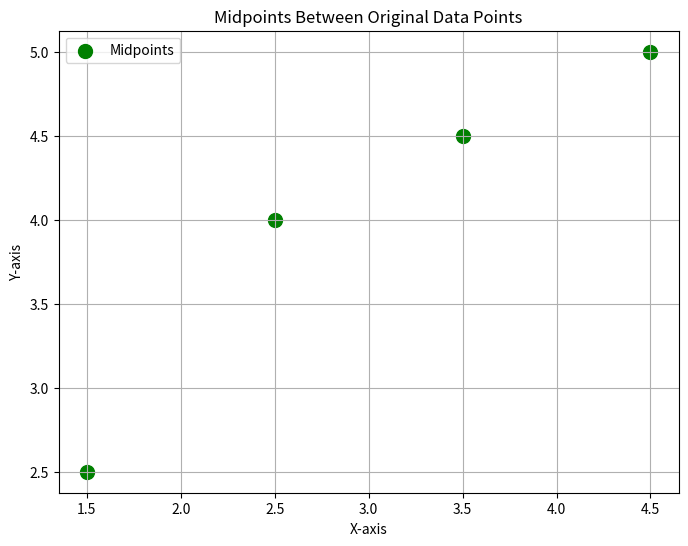
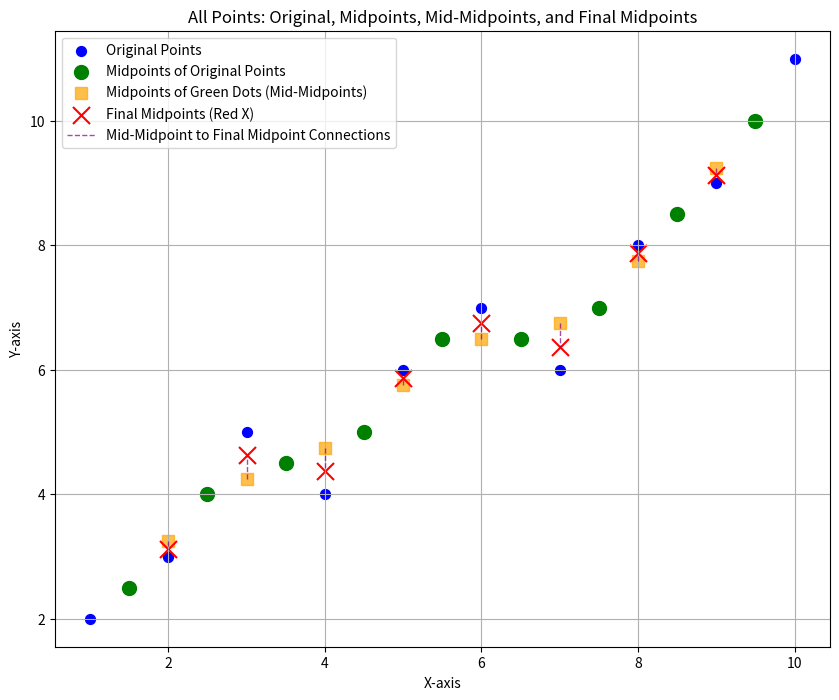
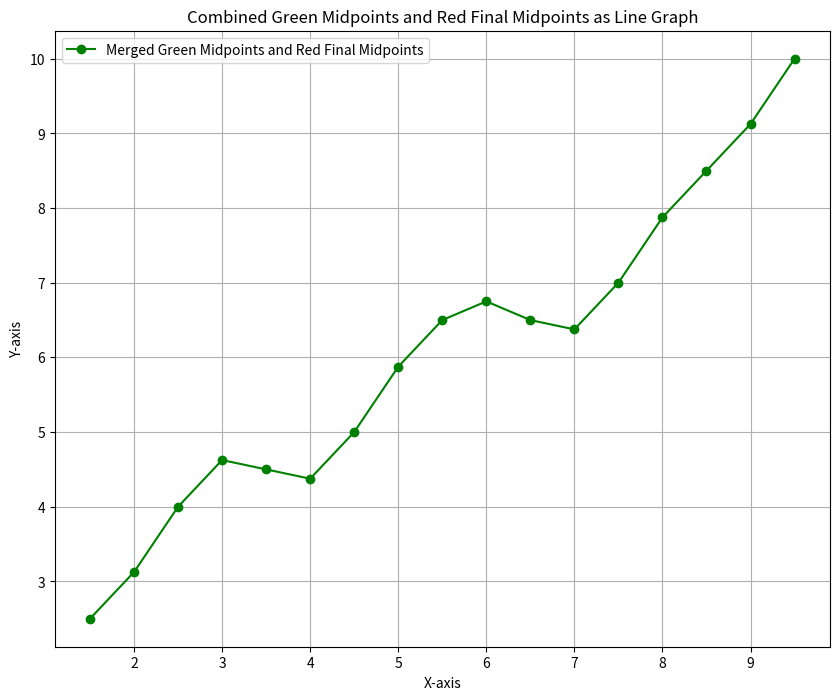
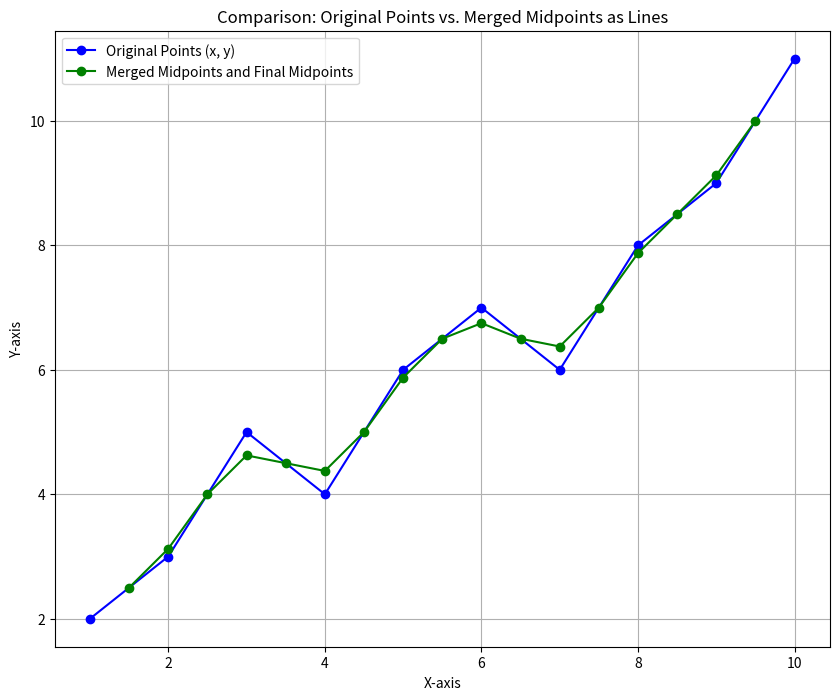
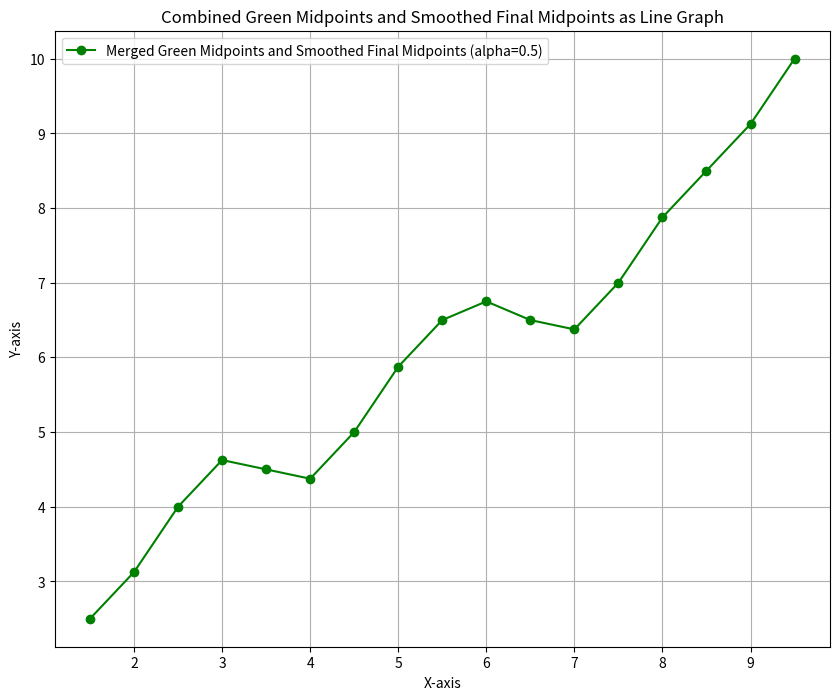
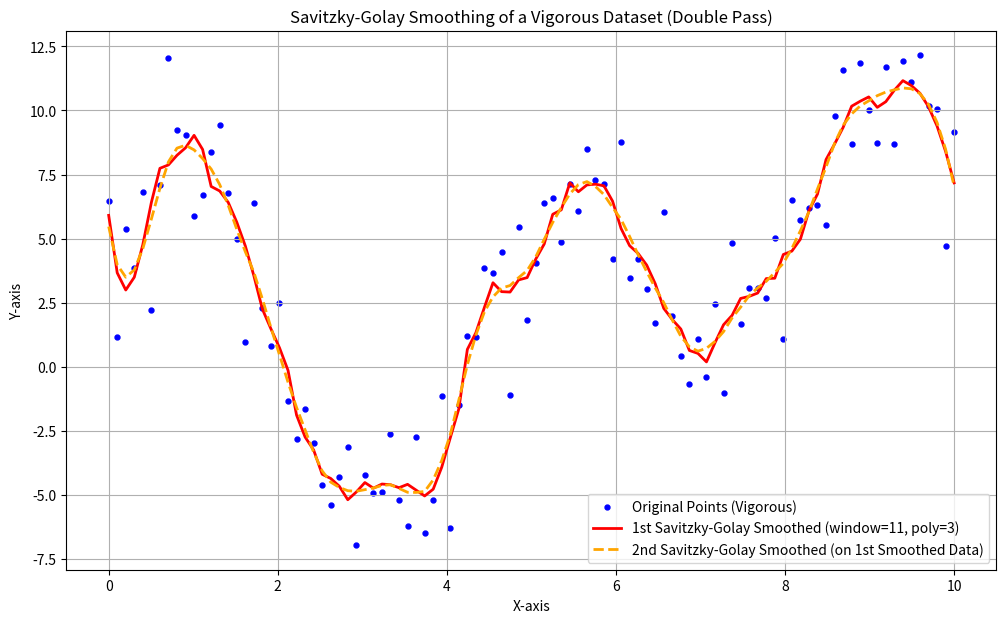
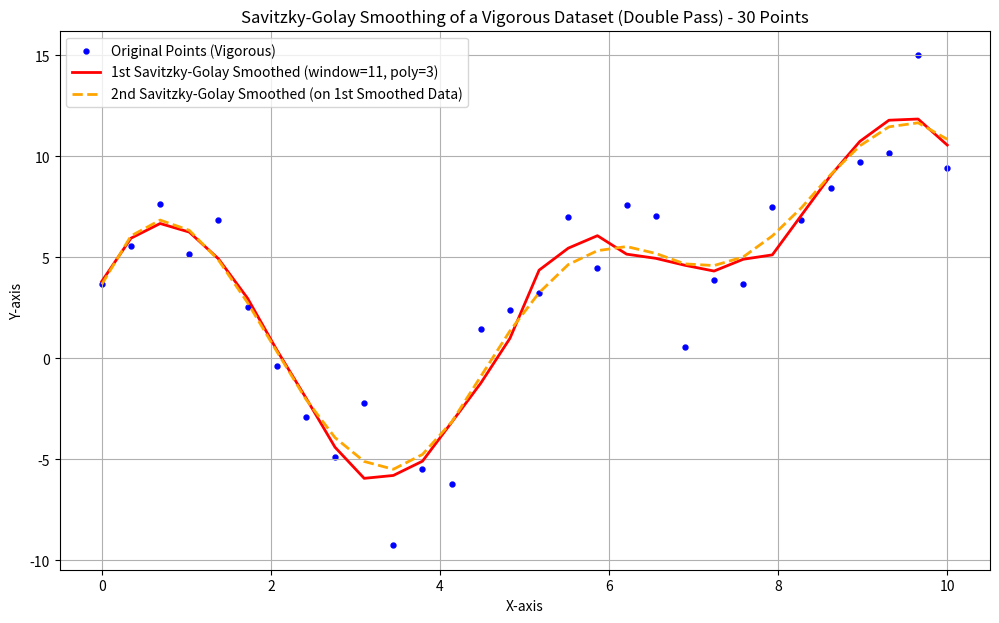
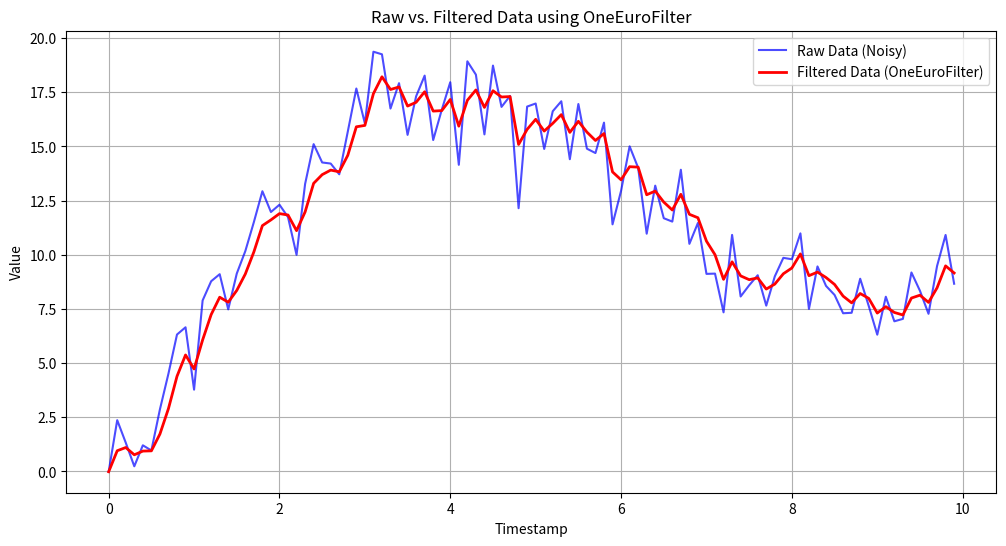
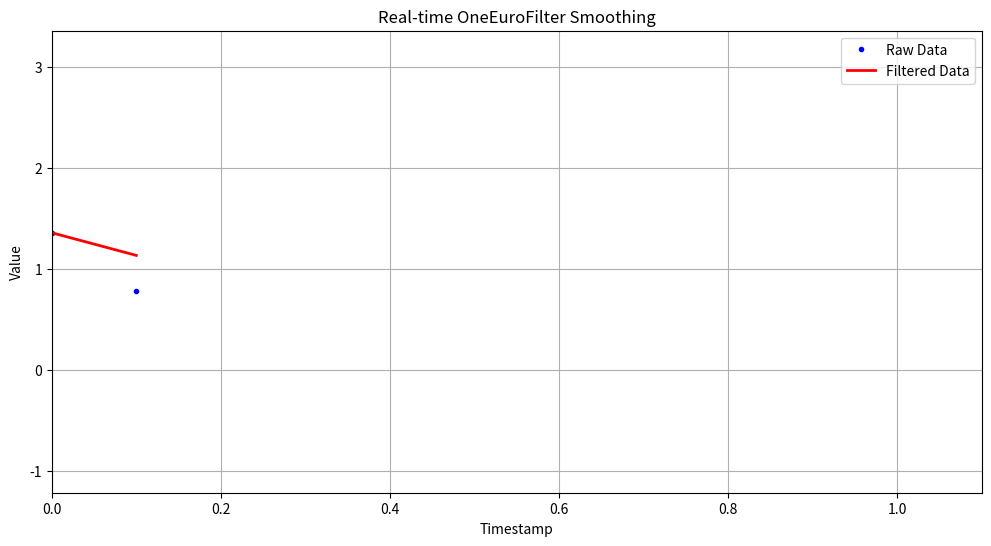

Here is the Python script that generated these plots, in order:
# -*- coding: utf-8 -*-
"""Technipen.ipynb

Automatically generated by Colab.

Original file is located at
    https://colab.research.google.com/drive/16mdusfkg3jRhDtelXz6P_pRgMTsIdKVG

## Plotting Midpoints Between Original Data Points
"""

import matplotlib.pyplot as plt

# Original points
x = [1, 2, 3, 4, 5]
y = [2, 3, 5, 4, 6]

# Calculate midpoints
mid_x = []
mid_y = []

for i in range(len(x) - 1):
    new_x = (x[i] + x[i+1]) / 2
    new_y = (y[i] + y[i+1]) / 2
    mid_x.append(new_x)
    mid_y.append(new_y)

# Create a new plot with only the midpoints
plt.figure(figsize=(8, 6))
plt.scatter(mid_x, mid_y, color='green', marker='o', s=100, label='Midpoints')

plt.title('Midpoints Between Original Data Points')
plt.xlabel('X-axis')
plt.ylabel('Y-axis')
plt.grid(True)
plt.legend()
plt.show()

"""## Detailed Midpoint Calculation and Plot (Blue, Green, Orange, Red Points)"""

import matplotlib.pyplot as plt
import math # For distance calculation

# Original points (blue dots)
x = [1, 2, 3, 4, 5, 6, 7, 8, 9, 10]
y = [2, 3, 5, 4, 6, 7, 6, 8, 9, 11]

# 1. Calculate midpoints of original points (green dots)
mid_x = []
mid_y = []
for i in range(len(x) - 1):
    mid_x.append((x[i] + x[i+1]) / 2)
    mid_y.append((y[i] + y[i+1]) / 2)

# 2. Calculate midpoints of the green dots (mid_mid_points)
mid_mid_x = []
mid_mid_y = []
for i in range(len(mid_x) - 1):
    mid_mid_x.append((mid_x[i] + mid_x[i+1]) / 2)
    mid_mid_y.append((mid_y[i] + mid_y[i+1]) / 2)

# Helper function to find the closest original blue point to a given point
def find_closest_blue_point(px, py, all_x, all_y):
    min_dist = float('inf')
    closest_bx, closest_by = None, None
    for i in range(len(all_x)):
        dist = math.sqrt((all_x[i] - px)**2 + (all_y[i] - py)**2)
        if dist < min_dist:
            min_dist = dist
            closest_bx, closest_by = all_x[i], all_y[i]
    return closest_bx, closest_by

# 3. Calculate final_mid_x and final_mid_y (red x's)
# Each red x is the midpoint between a mid_mid_point and its closest original blue point.
final_mid_x = []
final_mid_y = []
for i in range(len(mid_mid_x)):
    mm_x, mm_y = mid_mid_x[i], mid_mid_y[i]

    # Find the closest original blue point to this mid_mid_point
    closest_bx, closest_by = find_closest_blue_point(mm_x, mm_y, x, y)

    # Calculate the red x (final midpoint)
    final_mid_x.append((mm_x + closest_bx) / 2)
    final_mid_y.append((mm_y + closest_by) / 2)

print(f"Calculated final_mid_x: {final_mid_x}")
print(f"Calculated final_mid_y: {final_mid_y}")

# --- Plotting ---
plt.figure(figsize=(10, 8))

# Plot original points (blue)
plt.scatter(x, y, color='blue', marker='o', s=50, label='Original Points')

# Plot midpoints of original points (green dots)
plt.scatter(mid_x, mid_y, color='green', marker='o', s=100, label='Midpoints of Original Points')

# Optional: Plot the mid_mid_points themselves for clarity
plt.scatter(mid_mid_x, mid_mid_y, color='orange', marker='s', s=80, alpha=0.7, label='Midpoints of Green Dots (Mid-Midpoints)')

# Plot the final midpoints (red x's)
plt.scatter(final_mid_x, final_mid_y, color='red', marker='x', s=150, label='Final Midpoints (Red X)')

# Plot lines connecting mid_mid_points (orange squares) to final_mid_points (red x's)
# This visually represents the calculation of the red x's.
for i in range(len(final_mid_x)):
    plt.plot([mid_mid_x[i], final_mid_x[i]], [mid_mid_y[i], final_mid_y[i]],
             color='purple', linestyle='--', linewidth=1, alpha=0.7,
             label='Mid-Midpoint to Final Midpoint Connections' if i == 0 else '_nolegend_')

plt.title('All Points: Original, Midpoints, Mid-Midpoints, and Final Midpoints')
plt.xlabel('X-axis')
plt.ylabel('Y-axis')
plt.grid(True)
plt.legend()
plt.show()

"""## Line Graph of Merged Green Midpoints and Red Final Midpoints"""

import matplotlib.pyplot as plt
import math # For distance calculation

# Original points (blue dots)
x = [1, 2, 3, 4, 5, 6, 7, 8, 9, 10]
y = [2, 3, 5, 4, 6, 7, 6, 8, 9, 11]

# 1. Calculate midpoints of original points (green dots)
mid_x = []
mid_y = []
for i in range(len(x) - 1):
    mid_x.append((x[i] + x[i+1]) / 2)
    mid_y.append((y[i] + y[i+1]) / 2)

# 2. Calculate midpoints of the green dots (mid_mid_points)
mid_mid_x = []
mid_mid_y = []
for i in range(len(mid_x) - 1):
    mid_mid_x.append((mid_x[i] + mid_x[i+1]) / 2)
    mid_mid_y.append((mid_y[i] + mid_y[i+1]) / 2)

# Helper function to find the closest original blue point to a given point
def find_closest_blue_point(px, py, all_x, all_y):
    min_dist = float('inf')
    closest_bx, closest_by = None, None
    for i in range(len(all_x)):
        dist = math.sqrt((all_x[i] - px)**2 + (all_y[i] - py)**2)
        if dist < min_dist:
            min_dist = dist
            closest_bx, closest_by = all_x[i], all_y[i]
    return closest_bx, closest_by

# 3. Calculate final_mid_x and final_mid_y (red x's)
# Each red x is the midpoint between a mid_mid_point and its closest original blue point.
final_mid_x = []
final_mid_y = []
for i in range(len(mid_mid_x)):
    mm_x, mm_y = mid_mid_x[i], mid_mid_y[i]

    # Find the closest original blue point to this mid_mid_point
    closest_bx, closest_by = find_closest_blue_point(mm_x, mm_y, x, y)

    # Calculate the red x (final midpoint)
    final_mid_x.append((mm_x + closest_bx) / 2)
    final_mid_y.append((mm_y + closest_by) / 2)

print(f"Calculated final_mid_x: {final_mid_x}")
print(f"Calculated final_mid_y: {final_mid_y}")

# --- Plotting ---
plt.figure(figsize=(10, 8))

# Combine the green dots (mid_x, mid_y) and red x's (final_mid_x, final_mid_y)
# into a single list of (x, y) tuples.
combined_points = []
for i in range(len(mid_x)):
    combined_points.append((mid_x[i], mid_y[i]))
for i in range(len(final_mid_x)):
    combined_points.append((final_mid_x[i], final_mid_y[i]))

# Sort all combined points by their x-coordinate to create a coherent line graph
combined_points.sort(key=lambda p: p[0])

# Separate sorted x and y values for plotting
sorted_combined_x = [p[0] for p in combined_points]
sorted_combined_y = [p[1] for p in combined_points]

# Plot the combined points as a line graph
plt.plot(sorted_combined_x, sorted_combined_y, color='green', marker='o', linestyle='-', label='Merged Green Midpoints and Red Final Midpoints')

plt.title('Combined Green Midpoints and Red Final Midpoints as Line Graph')
plt.xlabel('X-axis')
plt.ylabel('Y-axis')
plt.grid(True)
plt.legend()
plt.show()

"""## Comparison: Original Points vs. Merged Midpoints (Line Graphs)"""

import matplotlib.pyplot as plt

# The x, y, sorted_combined_x, and sorted_combined_y variables are taken from the kernel state
# from the previous cell executions.

plt.figure(figsize=(10, 8))

# Plot the original points as a blue line
plt.plot(x, y, color='blue', marker='o', linestyle='-', label='Original Points (x, y)')

# Plot the combined green midpoints and red final midpoints as a green line
plt.plot(sorted_combined_x, sorted_combined_y, color='green', marker='o', linestyle='-', label='Merged Midpoints and Final Midpoints')

plt.title('Comparison: Original Points vs. Merged Midpoints as Lines')
plt.xlabel('X-axis')
plt.ylabel('Y-axis')
plt.grid(True)
plt.legend()
plt.show()

"""## Tunable Smoothing with Alpha Factor"""

import matplotlib.pyplot as plt
import math # For distance calculation

# Original points (blue dots)
x = [1, 2, 3, 4, 5, 6, 7, 8, 9, 10]
y = [2, 3, 5, 4, 6, 7, 6, 8, 9, 11]

# 1. Calculate midpoints of original points (green dots)
mid_x = []
mid_y = []
for i in range(len(x) - 1):
    mid_x.append((x[i] + x[i+1]) / 2)
    mid_y.append((y[i] + y[i+1]) / 2)

# 2. Calculate midpoints of the green dots (mid_mid_points)
mid_mid_x = []
mid_mid_y = []
for i in range(len(mid_x) - 1):
    mid_mid_x.append((mid_x[i] + mid_x[i+1]) / 2)
    mid_mid_y.append((mid_y[i] + mid_y[i+1]) / 2)

# Helper function to find the closest original blue point to a given point
def find_closest_blue_point(px, py, all_x, all_y):
    min_dist = float('inf')
    closest_bx, closest_by = None, None
    for i in range(len(all_x)):
        dist = math.sqrt((all_x[i] - px)**2 + (all_y[i] - py)**2)
        if dist < min_dist:
            min_dist = dist
            closest_bx, closest_by = all_x[i], all_y[i]
    return closest_bx, closest_by

# --- Smoothing Factor ---
# Define the smoothing factor (alpha) 0 <= alpha <= 1
# alpha = 0: final = mid_mid (no smoothing towards original points)
# alpha = 1: final = closest_original (full smoothing towards original points)
# alpha = 0.5: final = (mid_mid + closest_original) / 2 (equal average)
alpha = 0.5 # You can change this value to tune the smoothing

# 3. Calculate final_mid_x and final_mid_y (red x's) with smoothing
# Each red x is calculated using the smoothing factor.
final_mid_x = []
final_mid_y = []
for i in range(len(mid_mid_x)):
    mm_x, mm_y = mid_mid_x[i], mid_mid_y[i]

    # Find the closest original blue point to this mid_mid_point
    closest_bx, closest_by = find_closest_blue_point(mm_x, mm_y, x, y)

    # Calculate the red x (final midpoint) using the smoothing factor
    smoothed_x = (1 - alpha) * mm_x + alpha * closest_bx
    smoothed_y = (1 - alpha) * mm_y + alpha * closest_by
    final_mid_x.append(smoothed_x)
    final_mid_y.append(smoothed_y)

print(f"Calculated final_mid_x (with alpha={alpha}): {final_mid_x}")
print(f"Calculated final_mid_y (with alpha={alpha}): {final_mid_y}")

# --- Plotting ---
plt.figure(figsize=(10, 8))

# Combine the green dots (mid_x, mid_y) and red x's (final_mid_x, final_mid_y)
# into a single list of (x, y) tuples.
combined_points = []
for i in range(len(mid_x)):
    combined_points.append((mid_x[i], mid_y[i]))
for i in range(len(final_mid_x)):
    combined_points.append((final_mid_x[i], final_mid_y[i]))

# Sort all combined points by their x-coordinate to create a coherent line graph
combined_points.sort(key=lambda p: p[0])

# Separate sorted x and y values for plotting
sorted_combined_x = [p[0] for p in combined_points]
sorted_combined_y = [p[1] for p in combined_points]

# Plot the combined points as a line graph
plt.plot(sorted_combined_x, sorted_combined_y, color='green', marker='o', linestyle='-', label=f'Merged Green Midpoints and Smoothed Final Midpoints (alpha={alpha})')

plt.title('Combined Green Midpoints and Smoothed Final Midpoints as Line Graph')
plt.xlabel('X-axis')
plt.ylabel('Y-axis')
plt.grid(True)
plt.legend()
plt.show()

"""## Savitzky-Golay Smoothing (100 Points, Double Pass)"""

import matplotlib.pyplot as plt
import numpy as np # For numerical operations
from scipy.signal import savgol_filter # For Savitzky-Golay filter

# Generate a larger and more 'vigorous' dataset
num_points = 100
x = np.linspace(0, 10, num_points)
# Create a trend (e.g., sine wave) and add significant random noise
y = np.sin(x * 1.5) * 5 + np.cos(x * 0.8) * 3 + np.random.normal(0, 2, num_points) + x * 0.5

# --- Tunable Smoothing Algorithm: Savitzky-Golay Filter ---
# Parameters for the Savitzky-Golay filter
# window_length: The length of the filter window (i.e., the number of coefficients). Must be an odd integer.
# polyorder: The order of the polynomial used to fit the samples. Must be less than window_length.

# You can tune these values:
window_length = 11  # Increased for larger dataset (must be odd)
polyorder = 3       # Example: 3rd order polynomial

# Ensure window_length is odd and less than the number of points
if window_length % 2 == 0:
    window_length += 1 # Make it odd
if window_length > len(y):
    window_length = len(y) if len(y) % 2 == 1 else len(y) - 1 # Adjust if too long
if polyorder >= window_length:
    polyorder = window_length - 1

# Apply the Savitzky-Golay filter to smooth the y data (first pass)
y_smoothed_1 = savgol_filter(y, window_length, polyorder)

# Apply the Savitzky-Golay filter to the first smoothed data (second pass)
y_smoothed_2 = savgol_filter(y_smoothed_1, window_length, polyorder)

print(f"Savitzky-Golay Smoothing with window_length={window_length}, polyorder={polyorder}")
print(f"Original Y (first 5): {y[:5].tolist()}")
print(f"First Smoothed Y (first 5): {y_smoothed_1[:5].tolist()}")
print(f"Second Smoothed Y (first 5): {y_smoothed_2[:5].tolist()}")

# --- Plotting ---
plt.figure(figsize=(12, 7))

# Plot original points
plt.scatter(x, y, color='blue', marker='.', s=50, label='Original Points (Vigorous)')

# Plot first smoothed line
plt.plot(x, y_smoothed_1, color='red', linestyle='-', linewidth=2, label=f'1st Savitzky-Golay Smoothed (window={window_length}, poly={polyorder})')

# Plot second smoothed line
plt.plot(x, y_smoothed_2, color='orange', linestyle='--', linewidth=2, label=f'2nd Savitzky-Golay Smoothed (on 1st Smoothed Data)')

plt.title('Savitzky-Golay Smoothing of a Vigorous Dataset (Double Pass)')
plt.xlabel('X-axis')
plt.ylabel('Y-axis')
plt.grid(True)
plt.legend()
plt.show()

"""## Savitzky-Golay Smoothing (30 Points, Double Pass)"""

import matplotlib.pyplot as plt
import numpy as np # For numerical operations
from scipy.signal import savgol_filter # For Savitzky-Golay filter

# Generate a smaller and vigorous dataset
num_points = 30 # Changed to 30 points as requested
x = np.linspace(0, 10, num_points)
# Create a trend (e.g., sine wave) and add significant random noise
y = np.sin(x * 1.5) * 5 + np.cos(x * 0.8) * 3 + np.random.normal(0, 2, num_points) + x * 0.5

# --- Tunable Smoothing Algorithm: Savitzky-Golay Filter ---
# Parameters for the Savitzky-Golay filter
# window_length: The length of the filter window (i.e., the number of coefficients). Must be an odd integer.
# polyorder: The order of the polynomial used to fit the samples. Must be less than window_length.

# You can tune these values:
window_length = 11  # Keeping window_length as 11, but it might be too large for 30 points
polyorder = 3       # Keeping polyorder as 3

# Ensure window_length is odd and less than the number of points
if window_length % 2 == 0:
    window_length += 1 # Make it odd
# Adjust window_length if it's too large for the new num_points
if window_length > len(y):
    window_length = len(y) if len(y) % 2 == 1 else len(y) - 1 # Adjust if too long
if polyorder >= window_length:
    polyorder = window_length - 1

# Apply the Savitzky-Golay filter to smooth the y data (first pass)
y_smoothed_1 = savgol_filter(y, window_length, polyorder)

# Apply the Savitzky-Golay filter to the first smoothed data (second pass)
y_smoothed_2 = savgol_filter(y_smoothed_1, window_length, polyorder)

print(f"Savitzky-Golay Smoothing with window_length={window_length}, polyorder={polyorder}")
print(f"Original Y (first 5): {y[:5].tolist()}")
print(f"First Smoothed Y (first 5): {y_smoothed_1[:5].tolist()}")
print(f"Second Smoothed Y (first 5): {y_smoothed_2[:5].tolist()}")

# --- Plotting ---
plt.figure(figsize=(12, 7))

# Plot original points
plt.scatter(x, y, color='blue', marker='.', s=50, label='Original Points (Vigorous)')

# Plot first smoothed line
plt.plot(x, y_smoothed_1, color='red', linestyle='-', linewidth=2, label=f'1st Savitzky-Golay Smoothed (window={window_length}, poly={polyorder})')

# Plot second smoothed line
plt.plot(x, y_smoothed_2, color='orange', linestyle='--', linewidth=2, label=f'2nd Savitzky-Golay Smoothed (on 1st Smoothed Data)')

plt.title('Savitzky-Golay Smoothing of a Vigorous Dataset (Double Pass) - 30 Points')
plt.xlabel('X-axis')
plt.ylabel('Y-axis')
plt.grid(True)
plt.legend()
plt.show()

"""## One-Euro Filter Class Definition"""

import math

class OneEuroFilter:
    def __init__(self, freq=120.0, min_cutoff=1.0, beta=0.0, d_cutoff=1.0):
        # 1 & 2. Initialize parameters
        self.freq = freq  # Frequency of the data (Hz)
        self.min_cutoff = min_cutoff  # Low-pass filter parameter for slow changes
        self.beta = beta  # Trade-off between latency and noise reduction
        self.d_cutoff = d_cutoff  # Parameter for filtering the derivative

        # 3. Initialize internal state variables
        self._x_prev = None  # Previously filtered value
        self._dx_prev = None  # Previously filtered derivative
        self._t_prev = None  # Previous timestamp

    # 4. Implement _alpha helper method
    @staticmethod
    def _alpha(cutoff, freq):
        if freq == 0:
            return 1.0  # Avoid division by zero, effectively no filtering if freq is 0
        tau = 1.0 / (2 * math.pi * cutoff)
        alpha = 1.0 / (1.0 + tau * freq)
        return alpha

    # 7. Implement _low_pass_filter helper method
    def _low_pass_filter(self, value, prev_value, alpha):
        if prev_value is None:
            return value
        return alpha * value + (1.0 - alpha) * prev_value

    # 5 & 6. Implement the main filtering method
    def __call__(self, timestamp, value):
        if self._t_prev is None:
            # First data point, initialize state and return raw value
            self._t_prev = timestamp
            self._x_prev = value
            self._dx_prev = 0.0 # Initial derivative is 0
            return value

        # Calculate time difference and update frequency
        dt = timestamp - self._t_prev
        # Ensure dt is not zero to avoid division by zero for frequency calculation
        if dt == 0:
            return self._x_prev # If no time has passed, return the previous filtered value

        self.freq = 1.0 / dt

        # Calculate raw derivative
        dx = (value - self._x_prev) / dt

        # Filter the derivative
        alpha_d = self._alpha(self.d_cutoff, self.freq)
        dx_filtered = self._low_pass_filter(dx, self._dx_prev, alpha_d)

        # Calculate effective cutoff for signal filter
        effective_cutoff = self.min_cutoff + self.beta * abs(dx_filtered)

        # Filter the signal
        alpha_x = self._alpha(effective_cutoff, self.freq)
        x_filtered = self._low_pass_filter(value, self._x_prev, alpha_x)

        # Update internal state variables
        self._x_prev = x_filtered
        self._dx_prev = dx_filtered
        self._t_prev = timestamp

        return x_filtered

print("OneEuroFilter class defined.")

"""## Simulate Noisy Data for One-Euro Filter"""

import numpy as np

# 1. Parameters for data generation
num_iterations = 100
dt = 0.1 # Time step between data points

# 2. Create lists to store simulated data
timestamps = []
raw_values = []

# 3. Iterate to generate individual data points
for i in range(num_iterations):
    # a. Calculate timestamp
    current_timestamp = i * dt
    timestamps.append(current_timestamp)

    # b. Generate raw_value with a base signal (sine wave) and random noise
    # Example: y = A * sin(B*t) + C * t + noise
    base_signal = 10 * np.sin(current_timestamp * 0.5) + 2 * current_timestamp
    noise = np.random.normal(0, 1.5) # Mean 0, standard deviation 1.5
    current_raw_value = base_signal + noise
    raw_values.append(current_raw_value)

# 4. Print the first few generated timestamps and raw_values
print(f"First 5 timestamps: {timestamps[:5]}")
print(f"First 5 raw_values: {raw_values[:5]}")
print(f"Total data points generated: {len(timestamps)}")

"""## Apply One-Euro Filter to Simulated Data"""

import numpy as np

# Initialize the OneEuroFilter
# You can tune these parameters based on your desired smoothing and responsiveness
# freq: estimated frequency of incoming data (1/dt)
# min_cutoff: lower cutoff frequency (higher value -> more aggressive smoothing of slow movements)
# beta: factor for dynamic cutoff (higher value -> more aggressive smoothing of fast movements)
# d_cutoff: cutoff frequency for the derivative filter

one_euro_filter = OneEuroFilter(freq=1.0/dt, min_cutoff=1.0, beta=0.01, d_cutoff=1.0)

# List to store filtered values
filtered_values = []

# Apply the filter to each simulated data point
for i in range(num_iterations):
    timestamp = timestamps[i]
    raw_value = raw_values[i]

    # Apply the filter
    filtered_value = one_euro_filter(timestamp, raw_value)
    filtered_values.append(filtered_value)

# Print the first few filtered values
print(f"First 5 filtered_values: {filtered_values[:5]}")
print(f"Total filtered data points: {len(filtered_values)}")

"""## Plot One-Euro Filter Raw vs. Filtered Data"""

import matplotlib.pyplot as plt

# Plotting the raw and filtered data
plt.figure(figsize=(12, 6))
plt.plot(timestamps, raw_values, label='Raw Data (Noisy)', alpha=0.7, color='blue')
plt.plot(timestamps, filtered_values, label='Filtered Data (OneEuroFilter)', color='red', linewidth=2)

plt.title('Raw vs. Filtered Data using OneEuroFilter')
plt.xlabel('Timestamp')
plt.ylabel('Value')
plt.grid(True)
plt.legend()
plt.show()

"""## Real-time One-Euro Filter Animation Setup"""

import matplotlib.pyplot as plt
import matplotlib.animation as animation
import numpy as np # Already imported, but good to include for clarity

# The OneEuroFilter class and dt are already defined from previous cells.
# one_euro_filter = OneEuroFilter(freq=1.0/dt, min_cutoff=1.0, beta=0.01, d_cutoff=1.0)

# Re-initialize the OneEuroFilter for the animation, as it maintains state
one_euro_filter_anim = OneEuroFilter(freq=1.0/dt, min_cutoff=1.0, beta=0.01, d_cutoff=1.0)

# Initialize lists to store data for animation
animation_timestamps = []
animation_raw_values = []
animation_filtered_values = []

# Set up the figure and axes
fig, ax = plt.subplots(figsize=(12, 6))
ax.set_title('Real-time OneEuroFilter Smoothing')
ax.set_xlabel('Timestamp')
ax.set_ylabel('Value')
ax.grid(True)

# Initialize two empty line objects for the plot
line_raw, = ax.plot([], [], 'b.', label='Raw Data') # 'b.' for blue dots
line_filtered, = ax.plot([], [], 'r-', linewidth=2, label='Filtered Data') # 'r-' for red line

# Set initial limits (will be adjusted dynamically)
ax.set_xlim(0, 10)
ax.set_ylim(-5, 15)

# Current iteration counter for data generation
current_iteration = 0

print("Setup for animation complete. Filter initialized, lists created, and plot elements defined.")

"""## Real-time One-Euro Filter Animation"""

num_iterations_anim = 200 # Total number of points to simulate for the animation

def update(frame):
    global current_iteration, one_euro_filter_anim

    if current_iteration >= num_iterations_anim:
        # Stop the animation if all data points are generated
        ani.event_source.stop()
        return line_raw, line_filtered

    # Generate a new timestamp and raw value
    current_timestamp = current_iteration * dt
    # Example: y = A * sin(B*t) + C * t + noise
    base_signal = 10 * np.sin(current_timestamp * 0.5) + 2 * current_timestamp
    noise = np.random.normal(0, 1.5) # Mean 0, standard deviation 1.5
    new_raw_value = base_signal + noise

    # Append to animation lists
    animation_timestamps.append(current_timestamp)
    animation_raw_values.append(new_raw_value)

    # Apply the OneEuroFilter
    filtered_value = one_euro_filter_anim(current_timestamp, new_raw_value)
    animation_filtered_values.append(filtered_value)

    # Update plot data
    line_raw.set_data(animation_timestamps, animation_raw_values)
    line_filtered.set_data(animation_timestamps, animation_filtered_values)

    # Adjust x-axis limits dynamically (e.g., show last 50 points or a fixed time window)
    # We'll make it expand initially, then slide
    if current_timestamp > 0:
        min_x = max(0, current_timestamp - 10) # Show last 10 units of time
        max_x = current_timestamp + 1 # Give a little buffer ahead
    else:
        min_x = 0
        max_x = 10
    ax.set_xlim(min_x, max_x)

    # Adjust y-axis limits dynamically
    if len(animation_raw_values) > 0:
        all_y_values = animation_raw_values + animation_filtered_values
        min_y = min(all_y_values) - 2 # Add some padding
        max_y = max(all_y_values) + 2 # Add some padding
        ax.set_ylim(min_y, max_y)

    current_iteration += 1
    return line_raw, line_filtered

# Create the animation
ani = animation.FuncAnimation(fig, update, frames=num_iterations_anim,
                              interval=dt*1000, blit=True, repeat=False)

# Add legend
ax.legend()

plt.show()

print("Real-time plotting with OneEuroFilter animation displayed.")
